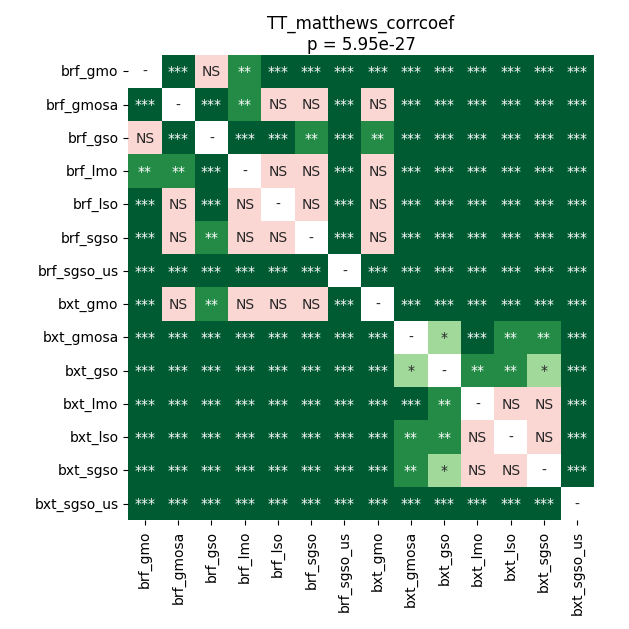

Source data for this figure (header and first rows):
	brf_gmo	brf_gmosa	brf_gso	brf_lmo	brf_lso	brf_sgso	brf_sgso_us	bxt_gmo	bxt_gmosa	bxt_gso	bxt_lmo	bxt_lso	bxt_sgso	bxt_sgso_us
brf_gmo	1.0	0.000776	0.8393	0.001309	0.0002136	0.0005803	4.479192918346774e-05	4.479192918346774e-05	4.479192918346774e-05	4.479192918346774e-05	4.479192918346774e-05	4.479192918346774e-05	4.479192918346774e-05	4.479192918346774e-05
brf_gmosa	0.000776	1.0	4.479192918346774e-05	0.001309	0.5242	0.3227	4.479192918346774e-05	0.197	4.479192918346774e-05	4.479192918346774e-05	4.479192918346774e-05	4.479192918346774e-05	4.479192918346774e-05	4.479192918346774e-05
brf_gso	0.8393	4.479192918346774e-05	1.0	0.0002136	8.816189236111111e-05	0.002592	4.479192918346774e-05	0.002121	4.479192918346774e-05	4.479192918346774e-05	4.479192918346774e-05	4.479192918346774e-05	4.479192918346774e-05	4.479192918346774e-05
brf_lmo	0.001309	0.001309	0.0002136	1.0	0.5242	1.0	4.479192918346774e-05	0.5525	4.479192918346774e-05	4.479192918346774e-05	4.479192918346774e-05	4.479192918346774e-05	4.479192918346774e-05	4.479192918346774e-05
brf_lso	0.0002136	0.5242	8.816189236111111e-05	0.5242	1.0	0.8393	4.479192918346774e-05	0.3227	4.479192918346774e-05	4.479192918346774e-05	4.479192918346774e-05	4.479192918346774e-05	4.479192918346774e-05	4.479192918346774e-05
brf_sgso	0.0005803	0.3227	0.002592	1.0	0.8393	1.0	4.479192918346774e-05	0.2346	4.479192918346774e-05	4.479192918346774e-05	4.479192918346774e-05	4.479192918346774e-05	4.479192918346774e-05	4.479192918346774e-05
brf_sgso_us	4.479192918346774e-05	4.479192918346774e-05	4.479192918346774e-05	4.479192918346774e-05	4.479192918346774e-05	4.479192918346774e-05	1.0	4.479192918346774e-05	4.479192918346774e-05	4.479192918346774e-05	4.479192918346774e-05	4.479192918346774e-05	4.479192918346774e-05	0.0005803
bxt_gmo	4.479192918346774e-05	0.197	0.002121	0.5525	0.3227	0.2346	4.479192918346774e-05	1.0	4.479192918346774e-05	4.479192918346774e-05	4.479192918346774e-05	4.479192918346774e-05	4.479192918346774e-05	4.479192918346774e-05
bxt_gmosa	4.479192918346774e-05	4.479192918346774e-05	4.479192918346774e-05	4.479192918346774e-05	4.479192918346774e-05	4.479192918346774e-05	4.479192918346774e-05	4.479192918346774e-05	1.0	0.03426	4.479192918346774e-05	0.002121	0.002592	4.479192918346774e-05
bxt_gso	4.479192918346774e-05	4.479192918346774e-05	4.479192918346774e-05	4.479192918346774e-05	4.479192918346774e-05	4.479192918346774e-05	4.479192918346774e-05	4.479192918346774e-05	0.03426	1.0	0.002592	0.006175	0.03913	4.479192918346774e-05
bxt_lmo	4.479192918346774e-05	4.479192918346774e-05	4.479192918346774e-05	4.479192918346774e-05	4.479192918346774e-05	4.479192918346774e-05	4.479192918346774e-05	4.479192918346774e-05	4.479192918346774e-05	0.002592	1.0	0.07439	0.07439	4.479192918346774e-05
bxt_lso	4.479192918346774e-05	4.479192918346774e-05	4.479192918346774e-05	4.479192918346774e-05	4.479192918346774e-05	4.479192918346774e-05	4.479192918346774e-05	4.479192918346774e-05	0.002121	0.006175	0.07439	1.0	0.8698	4.479192918346774e-05
bxt_sgso	4.479192918346774e-05	4.479192918346774e-05	4.479192918346774e-05	4.479192918346774e-05	4.479192918346774e-05	4.479192918346774e-05	4.479192918346774e-05	4.479192918346774e-05	0.002592	0.03913	0.07439	0.8698	1.0	4.479192918346774e-05
bxt_sgso_us	4.479192918346774e-05	4.479192918346774e-05	4.479192918346774e-05	4.479192918346774e-05	4.479192918346774e-05	4.479192918346774e-05	0.0005803	4.479192918346774e-05	4.479192918346774e-05	4.479192918346774e-05	4.479192918346774e-05	4.479192918346774e-05	4.479192918346774e-05	1.0
